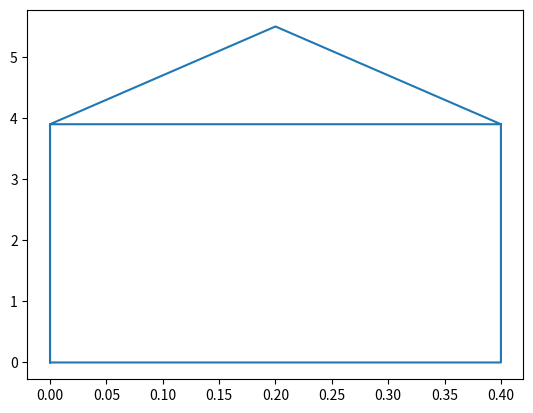

Write Python code to recreate this figure.
import matplotlib.pyplot as plt 
import numpy as np

list_of_x = np.array([0, 0, 0.4, 0.4, 0, 0, 0.20, 0.40  ])
list_of_y = np.array([0, 3.90, 3.90, 0, 0, 3.90, 5.5, 3.90])

plt.plot(list_of_x, list_of_y)

plt.show()
